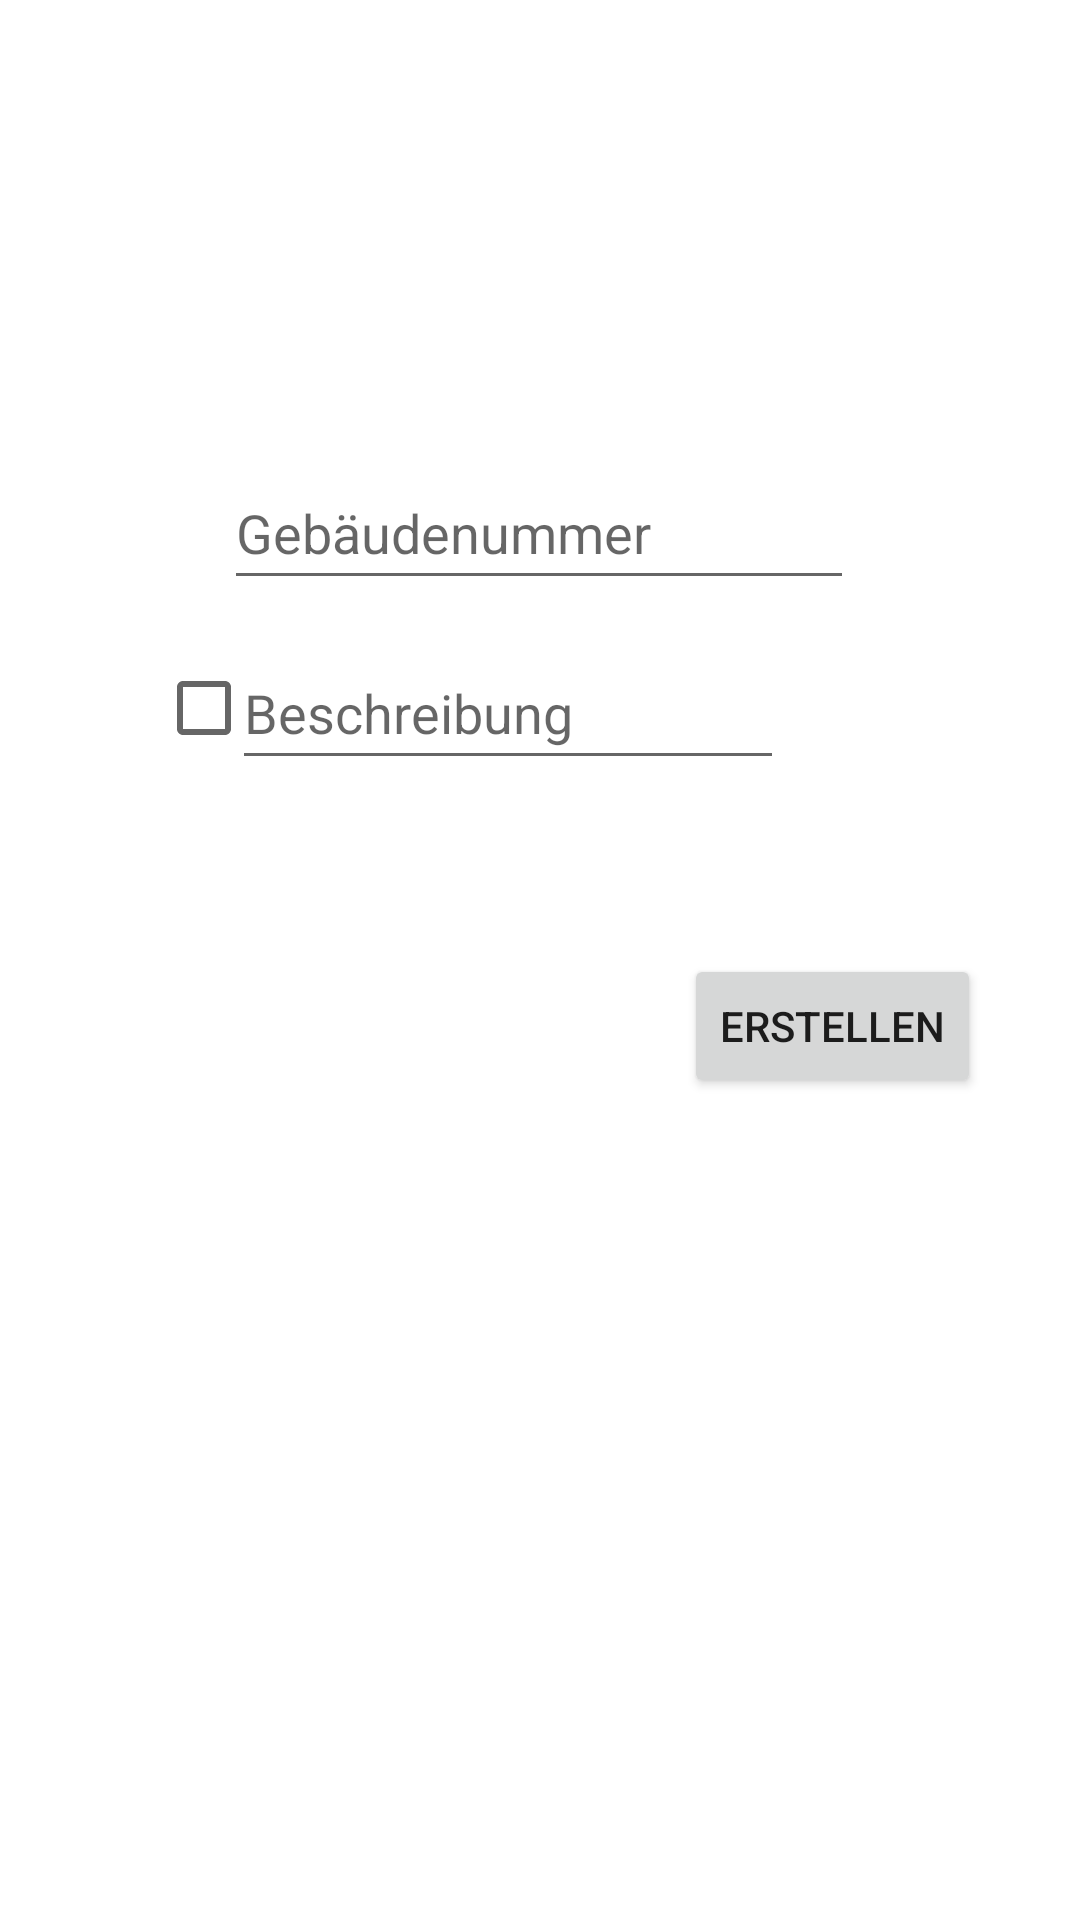

Write the Android layout XML for this screen, with the resource values it uses.
<!-- AndroidManifest.xml: application theme Theme.SWEProjekt -->
<!-- res/layout/activity_new_building.xml -->
<?xml version="1.0" encoding="utf-8"?>
<androidx.constraintlayout.widget.ConstraintLayout xmlns:android="http://schemas.android.com/apk/res/android"
    xmlns:app="http://schemas.android.com/apk/res-auto"
    xmlns:tools="http://schemas.android.com/tools"
    android:layout_width="match_parent"
    android:layout_height="match_parent"
    tools:context=".ui.home.newroom.newbuilding.NewBuildingActivity">

    <EditText
        android:id="@+id/editTextNewBuildingName"
        android:layout_width="wrap_content"
        android:layout_height="wrap_content"
        android:layout_marginTop="152dp"
        android:ems="10"
        android:hint="Gebäudenummer"
        android:inputType="textPersonName"
        android:minHeight="48dp"
        app:layout_constraintEnd_toEndOf="parent"
        app:layout_constraintHorizontal_bias="0.497"
        app:layout_constraintStart_toStartOf="parent"
        app:layout_constraintTop_toTopOf="parent" />

    <EditText
        android:id="@+id/editTextNewDescriptionBuildings"
        android:layout_width="184dp"
        android:layout_height="48dp"
        android:layout_marginTop="12dp"
        android:ems="10"
        android:hint="Beschreibung"
        android:inputType="textPersonName"
        app:layout_constraintEnd_toEndOf="parent"
        app:layout_constraintHorizontal_bias="0.44"
        app:layout_constraintStart_toStartOf="parent"
        app:layout_constraintTop_toBottomOf="@+id/editTextNewBuildingName" />

    <CheckBox
        android:id="@+id/checkBoxDescriptionBuildings"
        android:layout_width="wrap_content"
        android:layout_height="wrap_content"
        android:layout_marginStart="52dp"
        android:layout_marginTop="12dp"
        app:layout_constraintStart_toStartOf="parent"
        app:layout_constraintTop_toBottomOf="@+id/editTextNewBuildingName" />

    <Button
        android:id="@+id/buttonCreateNewBuilding"
        android:layout_width="wrap_content"
        android:layout_height="wrap_content"
        android:layout_marginTop="58dp"
        android:layout_marginEnd="33dp"
        android:text="Erstellen"
        app:layout_constraintEnd_toEndOf="parent"
        app:layout_constraintTop_toBottomOf="@+id/editTextNewDescriptionBuildings" />

</androidx.constraintlayout.widget.ConstraintLayout>
<!-- resources referenced by this layout -->
<resources>
  <style name="Theme.SWEProjekt" parent="Theme.MaterialComponents.DayNight.DarkActionBar">
          
          <item name="colorPrimary">@color/purple_500</item>
          <item name="colorPrimaryVariant">@color/purple_700</item>
          <item name="colorOnPrimary">@color/white</item>
          
          <item name="colorSecondary">@color/teal_200</item>
          <item name="colorSecondaryVariant">@color/teal_700</item>
          <item name="colorOnSecondary">@color/black</item>
          
          <item name="android:statusBarColor" tools:targetApi="l">?attr/colorPrimaryVariant</item>
          
      </style>
  <!-- not gathered from this repository: default colours our renderer supplied (Android Studio template values) -->
  <color name="purple_500">#FF6200EE</color>
  <color name="purple_700">#FF3700B3</color>
  <color name="teal_200">#FF03DAC5</color>
  <color name="teal_700">#FF018786</color>
  <color name="black">#FF000000</color>
  <color name="white">#FFFFFFFF</color>
</resources>
